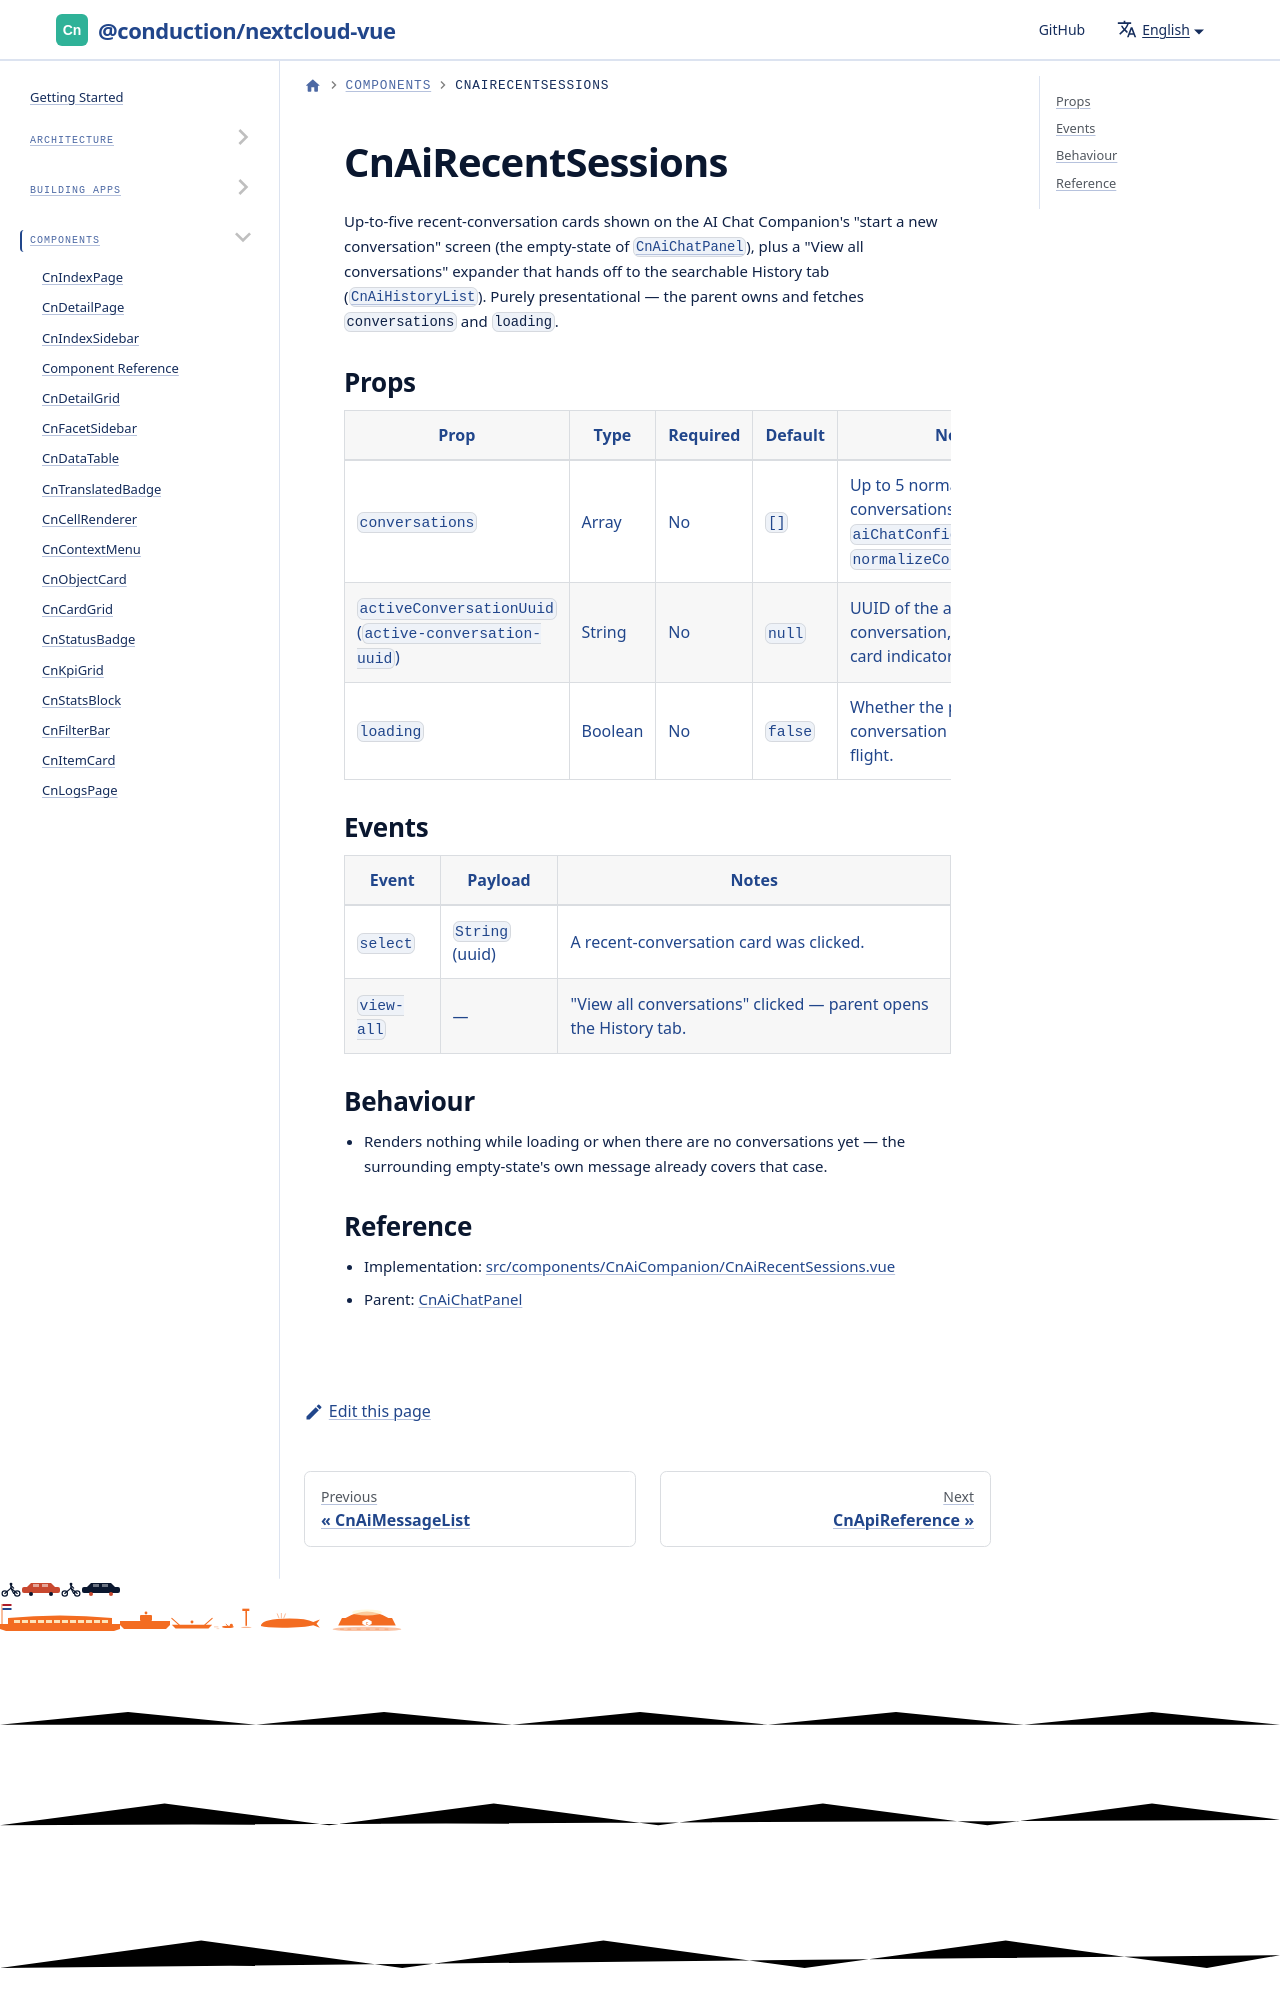

repository: ConductionNL/nextcloud-vue · page: docs/components/cn-ai-recent-sessions/index.html · generator: docusaurus

# CnAiRecentSessions

Up-to-five recent-conversation cards shown on the AI Chat Companion's "start a
new conversation" screen (the empty-state of
[`CnAiChatPanel`](./cn-ai-chat-panel.md)), plus a "View all conversations"
expander that hands off to the searchable History tab
